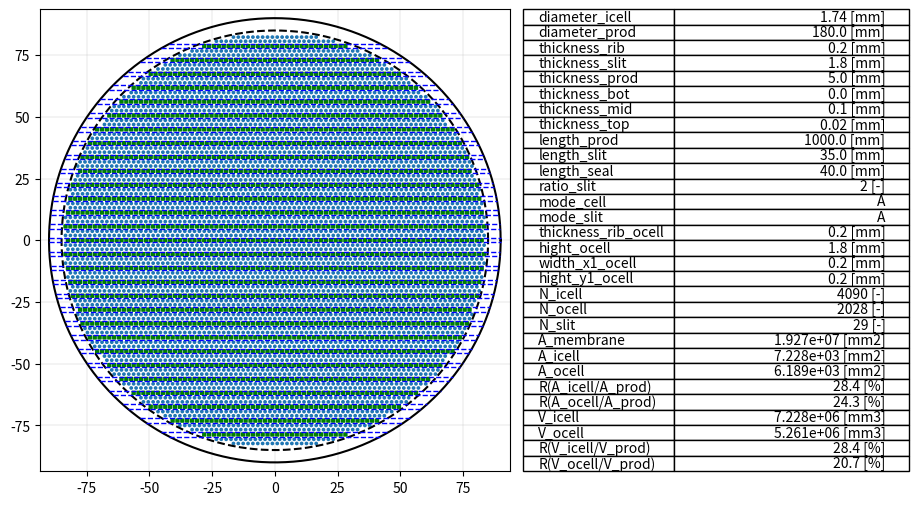

The matplotlib source for this figure:
# %%
import numpy as np
import json

import itertools
import pandas as pd

import matplotlib.pyplot as plt
import matplotlib.patches as patch
from matplotlib.gridspec import GridSpec

from pathlib import Path
from datetime import datetime


def main():
    # make dir
    dir_path = Path(datetime.now().strftime("%Y%m%d_%H%M%S"))
    dir_pos = dir_path / Path("positions_data")
    if not dir_path.exists():
        dir_path.mkdir()
        dir_pos.mkdir()

    # set parameters
    df = set_parameters()
    df.to_csv(dir_path / "data.csv")

    for num in range(len(df)):
        # temporary parameters
        pitch_cell = df.loc[num, "diameter_icell"] + df.loc[num, "thickness_rib"]
        y_cell_cell = pitch_cell * np.sin(np.pi / 3.0)
        pitch_slit = (
            df.loc[num, "thickness_slit"]
            + (df.loc[num, "ratio_slit"] - 1) * y_cell_cell
            + df.loc[num, "diameter_icell"]
            + 2.0 * df.loc[num, "thickness_rib"]
        )
        lim_slit = (
            0.5 * df.loc[num, "diameter_prod"]
            - df.loc[num, "thickness_prod"]
            - df.loc[num, "diameter_icell"]
            - df.loc[num, "thickness_rib"]
            - 0.5 * df.loc[num, "thickness_slit"]
        )
        y_cell_slit = (
            0.5 * df.loc[num, "thickness_slit"]
            + df.loc[num, "thickness_rib"]
            + 0.5 * df.loc[num, "diameter_icell"]
        )

        # set base slit positions
        positions_bslit = set_pos_slit(
            pitch_slit, df.loc[num, "diameter_prod"], df.loc[num, "mode_slit"]
        )

        # set base cell positions
        positions_bicell, positions_bocell = set_pos_cell(
            positions_bslit,
            pitch_cell,
            0.6 * df.loc[num, "diameter_prod"],
            lim_slit,
            y_cell_slit,
            y_cell_cell,
            df.loc[num, "ratio_slit"],
            df.loc[num, "mode_cell"],
        )

        # select slit
        positions_slit = select_slit(positions_bslit, lim_slit)

        # select cell
        lim_icell = (
            0.5 * df.loc[num, "diameter_prod"]
            - df.loc[num, "thickness_prod"]
            - 0.5 * df.loc[num, "diameter_icell"]
        )
        lim_ocell = (
            0.5 * df.loc[num, "diameter_prod"]
            - df.loc[num, "thickness_prod"]
            - 0.5 * (pitch_cell - df.loc[num, "thickness_rib_ocell"])
        )
        positions_icell = select_cell(positions_bicell, lim_icell)
        positions_ocell = select_cell(positions_bocell, lim_ocell)

        # calc value
        parameters = calc_value(
            df, num, pitch_cell, positions_icell, positions_ocell, positions_slit
        )

        # data output
        cnt_str = f"index{num:0>4}"
        np.savetxt(
            dir_pos / f"{cnt_str}_icell.csv",
            np.round(positions_icell, decimals=15),
            fmt="%.14e",
            delimiter=",",
        )
        np.savetxt(
            dir_pos / f"{cnt_str}_ocell.csv",
            np.round(positions_ocell, decimals=15),
            fmt="%.14e",
            delimiter=",",
        )
        np.savetxt(
            dir_pos / f"{cnt_str}_slit.csv",
            np.round(positions_slit, decimals=15),
            fmt="%.14e",
            delimiter=",",
        )
        dump_json(parameters, dir_pos / f"{cnt_str}_param.json")

        # darw
        # parameters = df.iloc[num, :].T.to_dict()
        draw(
            parameters,
            positions_icell,
            positions_ocell,
            positions_slit,
            dir_path / cnt_str,
        )

        del (
            positions_bslit,
            positions_slit,
            positions_bicell,
            positions_bocell,
            positions_icell,
            positions_ocell,
        )

    return None


def set_parameters():
    # unit : mm
    param = {
        # icell parameters
        "diameter_icell": [1.74],
        "diameter_prod": [180.0],
        "thickness_rib": [0.2],
        "thickness_slit": [1.8],
        "thickness_prod": [5.0],
        "thickness_bot": [0.0],
        "thickness_mid": [0.1],
        "thickness_top": [0.02],
        "length_prod": [1000.0],
        "length_slit": [35.0],
        "length_seal": [40.0],
        "ratio_slit": [2],
        "mode_cell": ["A"],
        "mode_slit": ["A"],
        # ocell parameters
        "thickness_rib_ocell": [0.2],
        "hight_ocell": [1.8],
        "width_x1_ocell": [0.2],
        "hight_y1_ocell": [0.2],
        # calc value
        "N_icell": [-1],
        "N_ocell": [-1],
        "N_slit": [-1],
        "A_membrane": [-1.0],
        "A_icell": [-1.0],
        "A_ocell": [-1.0],
        "R(A_icell/A_prod)": [-1.0],
        "R(A_ocell/A_prod)": [-1.0],
        "V_icell": [-1.0],
        "V_ocell": [-1.0],
        "R(V_icell/V_prod)": [-1.0],
        "R(V_ocell/V_prod)": [-1.0],
    }

    param_set = list(itertools.product(*param.values()))

    return pd.DataFrame(param_set, columns=[k for k in param.keys()])


def set_pos_slit(s_pitch: float, s_lim: float, s_mode: str):
    result = []
    i = 0
    while True:
        if s_mode == "A":
            aaa = s_pitch * i

        else:
            aaa = s_pitch * (i + 0.5)

        if aaa >= s_lim:
            break

        result.append(aaa)
        i += 1

    bbb = [xxx for xxx in result if xxx > 0.0]

    [result.append(-_) for _ in bbb]

    return np.array(result)


def set_pos_cell(
    pos_slit: list,
    c_pitch: float,
    c_lim: float,
    s_lim: float,
    cs_pitch: float,
    cc_pitch: float,
    r_slit: int,
    c_mode: str,
):
    icell = []
    ocell = []
    filter_ocell = []

    # x-coord preset
    cnt_x = int(np.ceil(c_lim / c_pitch))
    if c_mode == "A":
        x_enum = [c_pitch * i for i in range(cnt_x)]
        x_enum[len(x_enum) : len(x_enum)] = [c_pitch * i for i in range(-1, -cnt_x, -1)]
        x_onum = [c_pitch * (i + 0.5) for i in range(cnt_x)]
        x_onum[len(x_onum) : len(x_onum)] = [
            c_pitch * (i + 0.5) for i in range(-1, -cnt_x, -1)
        ]

    else:
        x_enum = [c_pitch * (i + 0.5) for i in range(cnt_x)]
        x_enum[len(x_enum) : len(x_enum)] = [
            c_pitch * (i + 0.5) for i in range(-1, -cnt_x, -1)
        ]
        x_onum = [c_pitch * i for i in range(cnt_x)]
        x_onum[len(x_onum) : len(x_onum)] = [c_pitch * i for i in range(-1, -cnt_x, -1)]

    # make icell, ocell
    cnt = 0
    for yyy in np.sort(pos_slit):
        for i in range(r_slit + 1):
            if i == 0:
                if cnt % 2 == 0:
                    [ocell.append([xxx, yyy]) for xxx in x_onum]

                else:
                    [ocell.append([xxx, yyy]) for xxx in x_enum]

            else:
                dy = yyy + cs_pitch + (i - 1) * cc_pitch
                if not i % 2 == 0:
                    if cnt % 2 == 0:
                        [icell.append([xxx, dy]) for xxx in x_onum]

                    else:
                        [icell.append([xxx, dy]) for xxx in x_enum]

                else:
                    if cnt % 2 == 0:
                        [icell.append([xxx, dy]) for xxx in x_onum]

                    else:
                        [icell.append([xxx, dy]) for xxx in x_enum]

            cnt += 1

    [filter_ocell.append([xy[0], xy[1]]) for xy in ocell if abs(xy[1]) < s_lim]

    return np.array(icell), np.array(filter_ocell)


def select_slit(bslit: list, s_lim: float):
    return np.array([xxx for xxx in bslit if abs(xxx) < s_lim])


def select_cell(bcell: list, c_lim: float):
    result = []
    for xy in bcell:
        radius = np.sqrt(xy[0] ** 2.0 + xy[1] ** 2.0)
        if radius < c_lim:
            result.append([xy[0], xy[1]])

    return np.array(result)


def calc_value(df, num, p_cell, pos_icell, pos_ocell, pos_slit) -> dict:
    num_icell = len(pos_icell)
    num_ocell = len(pos_ocell)
    df.loc[num, "N_icell"] = num_icell
    df.loc[num, "N_ocell"] = num_ocell
    df.loc[num, "N_slit"] = len(pos_slit)

    effective_diameter_cell = df.loc[num, "diameter_icell"] - 2.0 * (
        df.loc[num, "thickness_bot"]
        + df.loc[num, "thickness_mid"]
        + df.loc[num, "thickness_top"]
    )
    icell_area = 0.25 * np.pi * (effective_diameter_cell**2.0) * num_icell
    ocell_area = (
        df.loc[num, "hight_ocell"] * (p_cell - df.loc[num, "thickness_rib_ocell"])
        - 2.0 * df.loc[num, "width_x1_ocell"] * df.loc[num, "hight_y1_ocell"]
    ) * num_ocell
    prod_area = 0.25 * np.pi * (df.loc[num, "diameter_prod"] ** 2.0)
    df.loc[num, "A_membrane"] = (
        np.pi * effective_diameter_cell * df.loc[num, "length_prod"] * num_icell
    )
    df.loc[num, "A_icell"] = icell_area
    df.loc[num, "A_ocell"] = ocell_area
    df.loc[num, "R(A_icell/A_prod)"] = icell_area / prod_area
    df.loc[num, "R(A_ocell/A_prod)"] = ocell_area / prod_area

    prod_vol = prod_area * df.loc[num, "length_prod"]
    df.loc[num, "V_icell"] = icell_area * df.loc[num, "length_prod"]
    df.loc[num, "V_ocell"] = ocell_area * (
        df.loc[num, "length_prod"]
        - 2.0 * (df.loc[num, "length_slit"] + df.loc[num, "length_seal"])
    )
    df.loc[num, "R(V_icell/V_prod)"] = df.loc[num, "V_icell"] / prod_vol
    df.loc[num, "R(V_ocell/V_prod)"] = df.loc[num, "V_ocell"] / prod_vol

    return df.iloc[num, :].T.to_dict()


def draw(
    param: dict, pos_icell: list, pos_ocell: list, pos_slit: list, fpath: str
) -> None:
    def draw_circle(
        ax, radius: float, center: tuple = (0.0, 0.0), linestyle: str = "solid"
    ) -> None:
        theta = np.linspace(0.0, 2.0 * np.pi, 360)

        xxx = center[0] + radius * np.cos(theta)
        yyy = center[1] + radius * np.sin(theta)

        ax.plot(xxx, yyy, color="black", linestyle=linestyle)

        return None

    def draw_slit(
        ax, pos_slit: list, t_slit: float, d_prod: float, dbg: bool = True
    ) -> None:
        for _ in pos_slit:
            y_t = [_ + 0.5 * t_slit] * 2
            y_b = [_ - 0.5 * t_slit] * 2

            if dbg:
                x_t = [
                    -np.sqrt((0.5 * d_prod) ** 2.0 - y_t[0] ** 2.0),
                    np.sqrt((0.5 * d_prod) ** 2.0 - y_t[1] ** 2.0),
                ]
                x_b = [
                    -np.sqrt((0.5 * d_prod) ** 2.0 - y_b[0] ** 2.0),
                    np.sqrt((0.5 * d_prod) ** 2.0 - y_b[1] ** 2.0),
                ]

            else:
                x_t = [-d_prod, d_prod]
                x_b = [-d_prod, d_prod]

            ax.plot(x_t, y_t, color="blue", linewidth=1, linestyle="dashed")
            ax.plot(x_b, y_b, color="blue", linewidth=1, linestyle="dashed")

        return None

    def draw_ocell(
        ax,
        c_pitch: float,
        o_rib: float,
        o_hight: float,
        x1: float,
        y1: float,
        center: tuple = (0.0, 0.0),
    ) -> None:
        point = []
        dx = c_pitch - o_rib - 2.0 * x1
        dy = o_hight - 2.0 * y1
        width = c_pitch - o_rib

        point.append(
            [center[0] + 0.5 * (c_pitch - o_rib), center[1] + 0.5 * o_hight - y1]
        )
        point.append([point[0][0] - x1, point[0][1] + y1])

        point.append([point[1][0] - dx, point[1][1]])
        point.append([point[0][0] - width, point[0][1]])

        point.append([point[0][0] - width, point[0][1] - dy])
        point.append([point[1][0] - dx, point[1][1] - o_hight])

        point.append([point[1][0], point[1][1] - o_hight])
        point.append([point[0][0], point[0][1] - dy])

        point.append([point[0][0], point[0][1]])

        poly = plt.Polygon(point, fc="green")
        ax.add_patch(poly)

        return None

    # make fig, ax
    fig = plt.figure(figsize=(10, 6))
    spec = GridSpec(ncols=2, nrows=1, width_ratios=[2, 1])

    ax = fig.add_subplot(spec[0])
    ax.grid(linewidth=0.2)
    ax.set_axisbelow(True)

    aaa = 0.52 * param["diameter_prod"]
    ax.set_xlim(-aaa, aaa)
    ax.set_ylim(-aaa, aaa)

    # draw product
    draw_circle(ax, radius=0.5 * param["diameter_prod"])
    draw_circle(
        ax,
        radius=(0.5 * param["diameter_prod"] - param["thickness_prod"]),
        linestyle="dashed",
    )

    # draw slit
    draw_slit(ax, pos_slit, param["thickness_slit"], param["diameter_prod"])

    # draw icell
    for _ in pos_icell:
        r_cell = 0.5 * param["diameter_icell"] - (
            param["thickness_bot"] + param["thickness_mid"] + param["thickness_top"]
        )
        ax.add_patch(patch.Circle(xy=_, radius=r_cell))

    # draw ocell
    for xy in pos_ocell:
        draw_ocell(
            ax,
            param["diameter_icell"] + param["thickness_rib"],
            param["thickness_rib_ocell"],
            param["hight_ocell"],
            param["width_x1_ocell"],
            param["hight_y1_ocell"],
            (xy[0], xy[1]),
        )

    # draw table
    temp_str = []
    table_label = []
    for k, v in param.items():
        if k in ["A_membrane", "A_icell", "A_ocell"]:
            temp_str.append([f"{v:.3e} [mm2]"])
            table_label.append(k)

        elif k in ["V_icell", "V_ocell"]:
            temp_str.append([f"{v:.3e} [mm3]"])
            table_label.append(k)

        elif k in [
            "R(A_icell/A_prod)",
            "R(A_ocell/A_prod)",
            "R(V_icell/V_prod)",
            "R(V_ocell/V_prod)",
        ]:
            temp_str.append([f"{v*100.0:.3g} [%]"])
            table_label.append(k)

        elif k in ["ratio_slit", "N_icell", "N_ocell", "N_slit"]:
            temp_str.append([f"{v} [-]"])
            table_label.append(k)

        elif k in ["mode_cell", "mode_slit"]:
            temp_str.append([str(v)])
            table_label.append(k)

        else:
            temp_str.append([f"{v} [mm]"])
            table_label.append(k)

    ay = fig.add_subplot(spec[1])
    ay.axis("off")
    ay.table(
        cellText=temp_str,
        rowLabels=table_label,
        loc="center",
        bbox=[0.4, 0.0, 1.0, 1.0],
    )
    # bbox = (xmin, ymin, width, height)

    # save fig
    fig.savefig(fpath, facecolor="w", bbox_inches="tight", dpi=300)
    plt.close(fig)

    return None


def dump_json(data: dict, fname: str = "test_json", sw_sort: bool = False):
    with open(fname, "wt") as f:
        json.dump(data, f, sort_keys=sw_sort, indent=4)

    return None


if __name__ == "__main__":
    main()
    print("****** Done ******")


# %%
